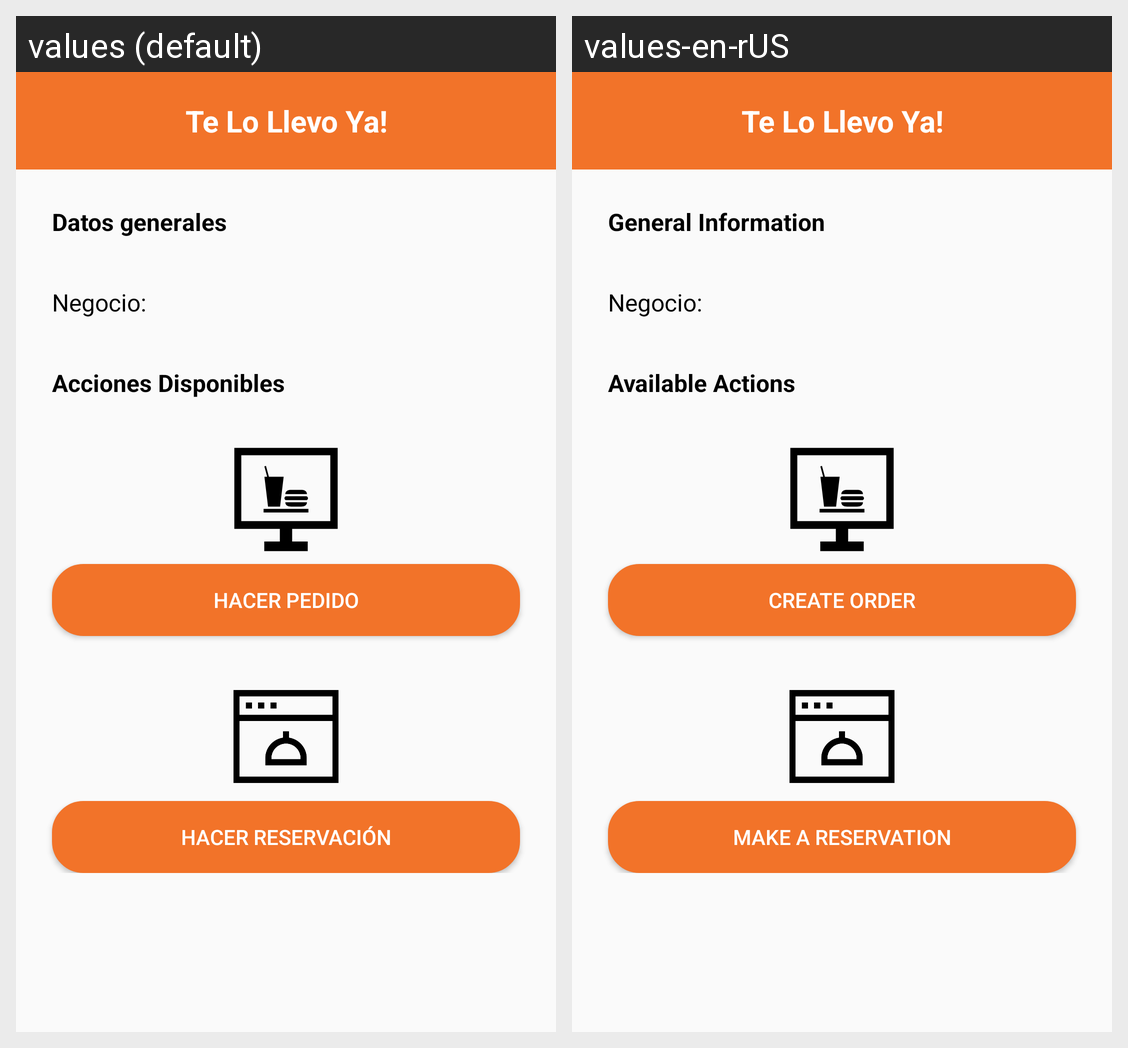

Strings drawn on this Android screen and how each of the app's shown locales translates them:
Android screen res/layout/activity_negocios_opciones.xml rendered under 2 locales, left to right: values (default), values-en-rUS. Device: Nexus 5 (rendered at 1080×1920; each locale shown at half size, 540×960, under a caption strip naming it); theme Theme.TeLoLlevoYa.
Strings drawn on this screen, with the default value and each locale's value (text and hints the layout hard-codes, and strings that could not be matched under every locale, appear in the picture but are not listed):

app_name
  values: Te Lo Llevo Ya!
  values-en-rUS: Te Lo Llevo Ya!

miNegocioIndicacion
  values: Datos generales
  values-en-rUS: General Information

miNegocioIndicacion1
  values: Acciones Disponibles
  values-en-rUS: Available Actions

hacer_pedido
  values: Hacer Pedido
  values-en-rUS: Create Order

hacer_reservacion
  values: Hacer reservación
  values-en-rUS: Make a reservation
